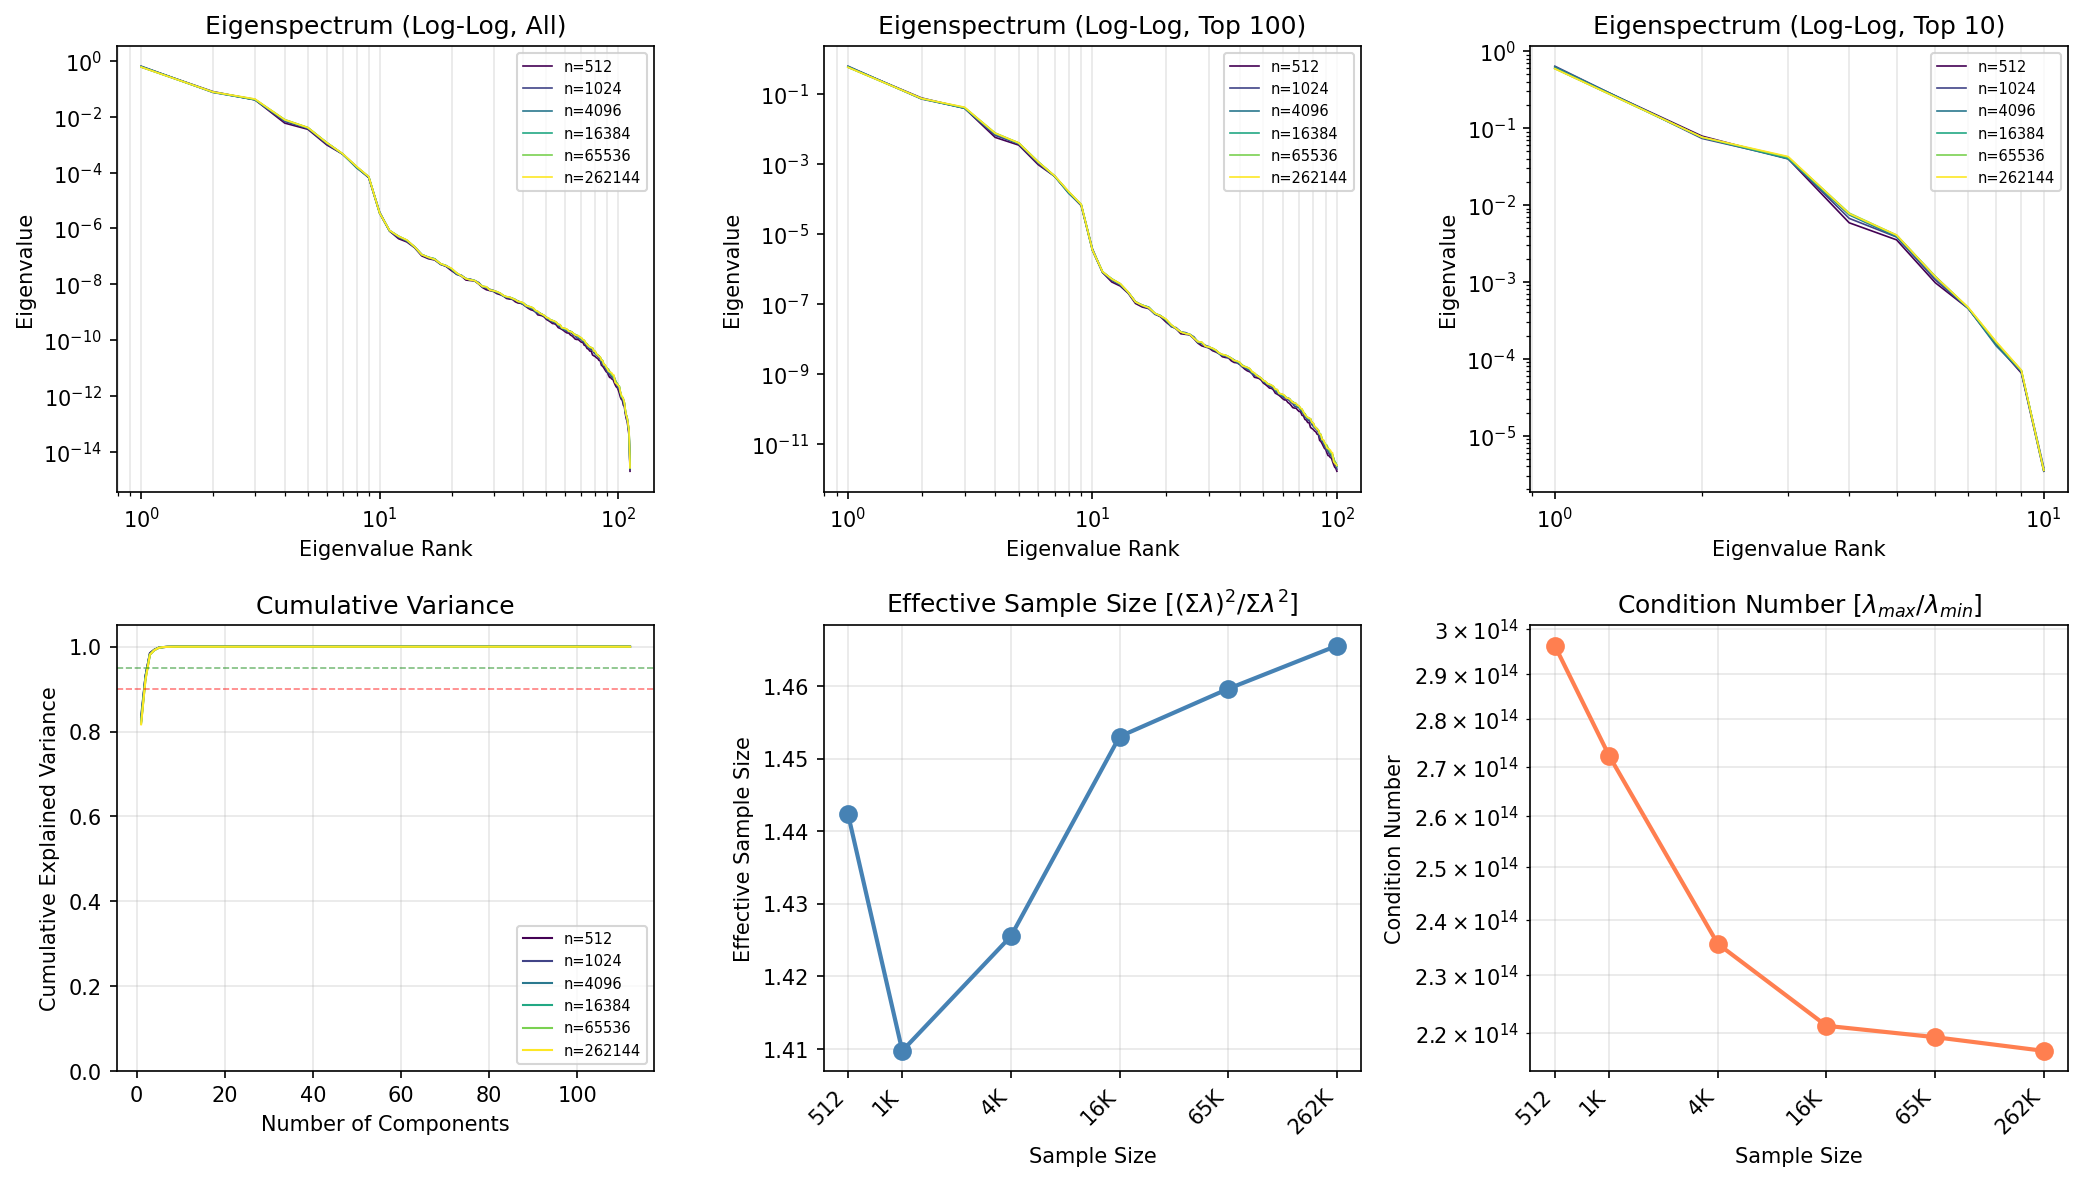

The data file committed next to this chart (first rows):
n_samples, rank, eigenvalue, cumulative_variance
512, 1, 0.6071, 0.8239
512, 2, 0.07874, 0.9308
512, 3, 0.03997, 0.985
512, 4, 0.005869, 0.993
512, 5, 0.00352, 0.9978
512, 6, 0.0009749, 0.9991
512, 7, 0.0004533, 0.9997
512, 8, 0.0001524, 0.9999
512, 9, 6.521892e-05, 1
512, 10, 3.4440543e-06, 1
512, 11, 8.0304443e-07, 1
512, 12, 4.294013e-07, 1
512, 13, 3.2815166e-07, 1
512, 14, 2.0497964e-07, 1
512, 15, 1.0432083e-07, 1
512, 16, 8.2466855e-08, 1
512, 17, 7.427637e-08, 1
512, 18, 5.2852148e-08, 1
512, 19, 4.3263668e-08, 1
512, 20, 3.0736494e-08, 1
512, 21, 2.3187418e-08, 1
512, 22, 1.9646725e-08, 1
512, 23, 1.4174006e-08, 1
512, 24, 1.3658453e-08, 1
512, 25, 1.3161875e-08, 1
512, 26, 1.0248785e-08, 1
512, 27, 7.64455e-09, 1
512, 28, 6.395404e-09, 1
512, 29, 5.940839e-09, 1
512, 30, 5.5337375e-09, 1
512, 31, 4.65132e-09, 1
512, 32, 4.2602677e-09, 1
512, 33, 3.801882e-09, 1
512, 34, 3.1271468e-09, 1
512, 35, 2.97257e-09, 1
512, 36, 2.8982285e-09, 1
512, 37, 2.380319e-09, 1
512, 38, 2.1433189e-09, 1
512, 39, 2.0944122e-09, 1
512, 40, 1.8913116e-09, 1
512, 41, 1.6105662e-09, 1
512, 42, 1.3809641e-09, 1
512, 43, 1.2341449e-09, 1
512, 44, 1.1583331e-09, 1
512, 45, 1.0274648e-09, 1
512, 46, 8.078596e-10, 1
512, 47, 7.813579e-10, 1
512, 48, 7.4720935e-10, 1
512, 49, 6.724152e-10, 1
512, 50, 5.532483e-10, 1
512, 51, 5.038232e-10, 1
512, 52, 4.4954376e-10, 1
512, 53, 3.964191e-10, 1
512, 54, 3.9013395e-10, 1
512, 55, 3.5190265e-10, 1
512, 56, 2.8349273e-10, 1
512, 57, 2.6543504e-10, 1
512, 58, 2.4560162e-10, 1
512, 59, 2.217121e-10, 1
512, 60, 1.9781346e-10, 1
... 612 more rows
